Run: headless pygame with SDL's dummy video driver; simulated clock (each Clock.tick advances the game by its frame time, no real sleeping); random seed 0; keys injected as events and as key.get_pressed() state; mouse plan: one left click at the window centre at the start of phase 2, then a move to the lower-right quarter at the start of phase 3.
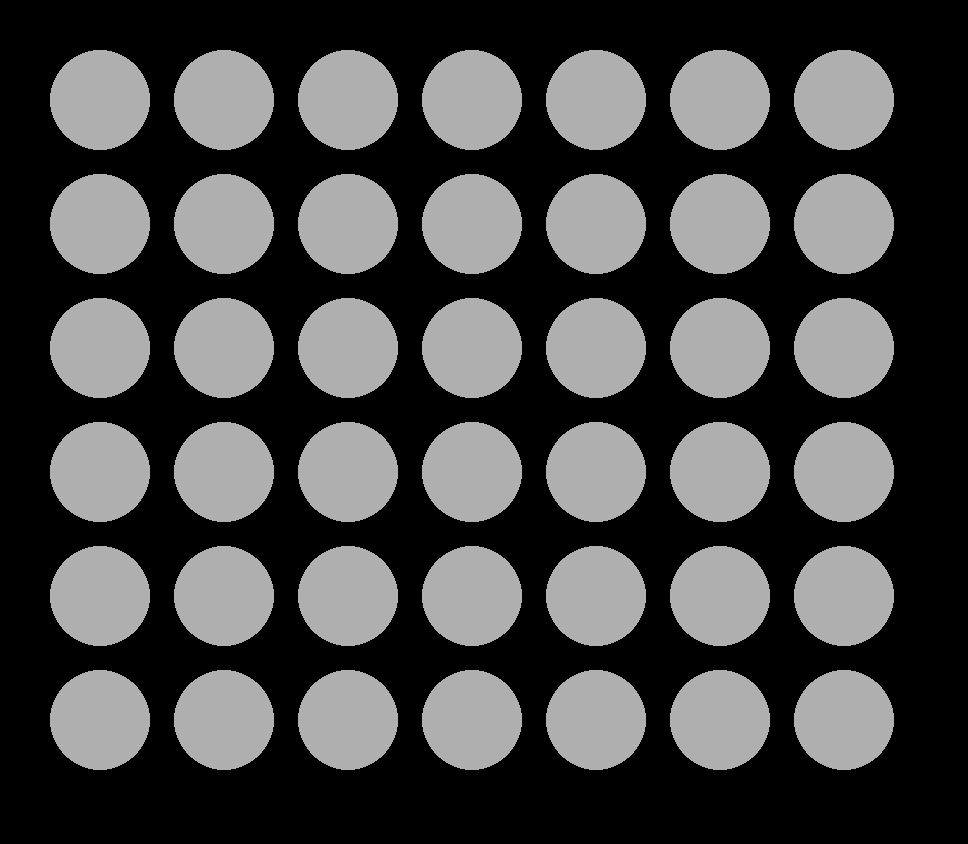
Frame 1 of 4 · flips 1–60 · no input
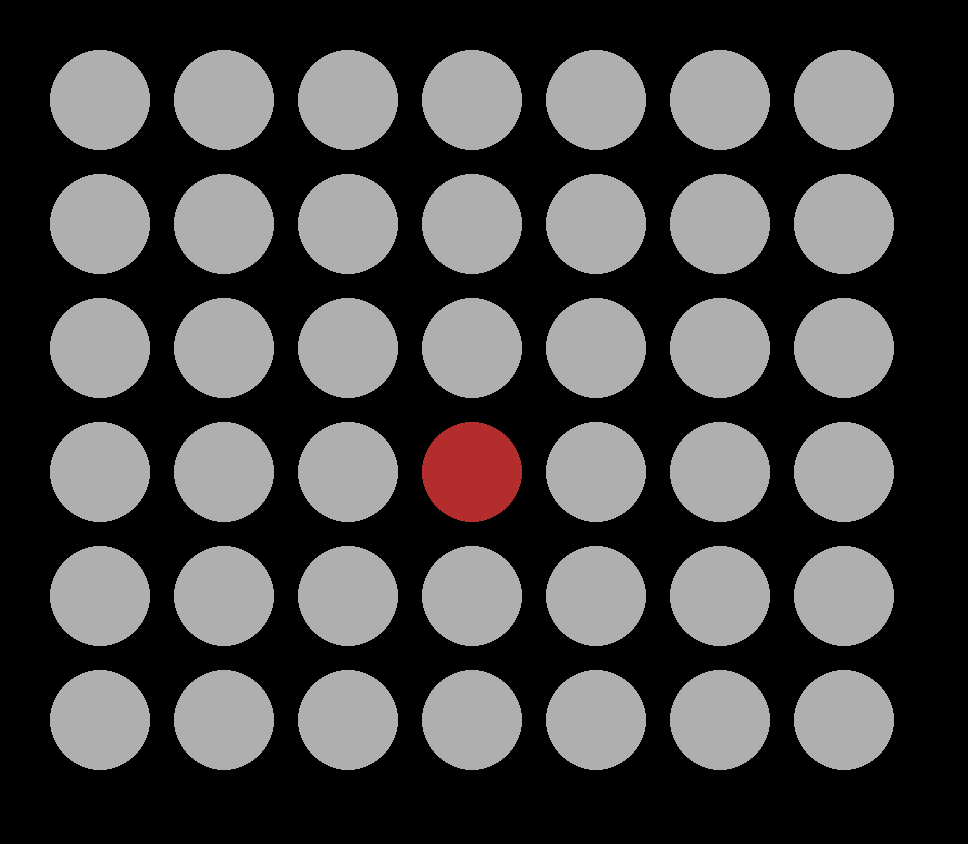
Frame 2 of 4 · flips 61–180 · clicked the window centre · tapped SPACE, RETURN · held RIGHT (→), D
Frame 3 of 4 · flips 181–300 · moved the mouse to the lower-right quarter · held DOWN (↓), S · screen unchanged from frame 2, image omitted
Frame 4 of 4 · flips 301–420 · held LEFT (←), A, UP (↑), W · screen unchanged from frame 3, image omitted

The pygame program that drew these frames:

import os
os.environ['PYGAME_HIDE_SUPPORT_PROMPT'] = "hide"

import pygame
pygame.init()  # become britsh


# Function for creating a matrix, given the size
def create_matrix(rows_len, columns_len):

    # We first create an empty array
    grid_array = []

    # For the desired length, we create a row
    for row in range(rows_len):
        grid_array.append([])

        # For every desired element in that row, we add in the insert
        for column in range(columns_len):
            grid_array[row].append(tile(y=row, x=column, radius=tile_radius, padding=padding))

    # We then return the array
    return grid_array


# Function for printing out a matrix in a readable manner. The function takes a matrix (list of lists) as a parameter
def print_matrix(matrix):

    # We create an empty array that will hold all our rows
    matrix_print = []
    for row in matrix:
        col = []
        for column in row:
            col.append(str(column))

        # We join up col, and add it to the matrix_print list
        matrix_print.append(", ".join(col))

    # We then join up matrix_print and display it
    print("\n".join(matrix_print))

    return


class tile():
    def __init__(self, x, y, radius, padding):
        self.x = x
        self.y = y

        self.radius = radius

        # The cube that forms around the circle is equal to the diameter, plus one quarter of the diameter
        self.square_side = ((radius + (radius // 4)) * 2)

        self.gameX = x * self.square_side + padding[0]
        self.gameY = y * self.square_side + padding[1]

        self.status = "NONE"
        self.colours = {"NONE" : (175, 175, 175), "RED" : (179, 45, 45), "YELLOW" : (255, 209, 18)}

    def __str__(self):
        return self.status

    def display(self):
        pygame.draw.circle(window, self.colours[self.status], (self.gameX, self.gameY), self.radius)

    def place(self, turn):
        self.status = turn


def mouse_check(obj, m_x, m_y):
    bounding_box = {
        "x1" : obj.gameX - (obj.square_side / 2),
        "y1" : obj.gameY - (obj.square_side / 2),
        "x2" : obj.gameX + (obj.square_side / 2),
        "y2" : obj.gameY + (obj.square_side / 2)
    }

    mouseover_points = 0
    # If the mouseX is within the width of the object
    if m_x > bounding_box["x1"]:
        mouseover_points += 1
    if m_x < bounding_box["x2"]:
        mouseover_points += 1

    # If the mouseY is within the height of the object
    if m_y > bounding_box["y1"]:
        mouseover_points += 1
    if m_y < bounding_box["y2"]:
        mouseover_points += 1

    # If all conditons are met, return True
    if mouseover_points == 4:
        return True

    # Return False otherwise
    return False


def place_column(column):
    global turn
    # find the lowest empty space in the column
    for x in board:
        for y in board:
            if x.x == column:
                # if its not empty
                #    place in the one above
                # if its in the bottom row
                #    place in itself
                if x.status != "NONE":
                    board[x.y - 1][x.x].place(turn)
                elif x.y == 5:
                    x.place(turn)
                else:
                    return False

                if turn == "RED":
                    turn = "YELLOW"
                else:
                    turn = "RED"
                return True


# Variables that determine info about the tiles
tile_radius = 50
padding = (100, 100)

# Variables for the size of the grid (7x6)
grid_size_x = 7
grid_size_y = 6

# We use MATHS to find out how big the screen should be
win_width = grid_size_x * ((tile_radius + tile_radius // 4) * 2) + padding[0]
win_height = grid_size_y * ((tile_radius + tile_radius // 4) * 2) + padding[1]

# We then create the screen
window = pygame.display.set_mode((win_width, win_height))

# And use create_matrix() to create a matrix filled with tile objects
board = create_matrix(grid_size_y, grid_size_x)

# THE mainloop amoug us

turn = "RED"
running = True
while running:
    for y in board:
        for x in y:
            x.display()

    mouse_press = pygame.mouse.get_pressed()
    if mouse_press[0]:
        mouseX, mouseY = pygame.mouse.get_pos()

        # for i in range(7):
        #     if mouseX > (win_height / 6) * i and mouseX < (win_height / 6) * (i + 1):
        #         pygame.draw.rect(window, (155, 155, 155), (((win_height - padding) / 6) * i, 0, (win_height - padding) / 7, win_height))
        #         print(i)

        for y in board:
            for x in y:
                if mouse_check(x, mouseX, mouseY):
                    x.place(turn)

    for event in pygame.event.get():

        # Ye if the user closes the pygmae then close it bruv
        if event.type == pygame.QUIT:
            pygame.quit()
            running = False

    pygame.display.update()
    window.fill((0, 0, 0))
